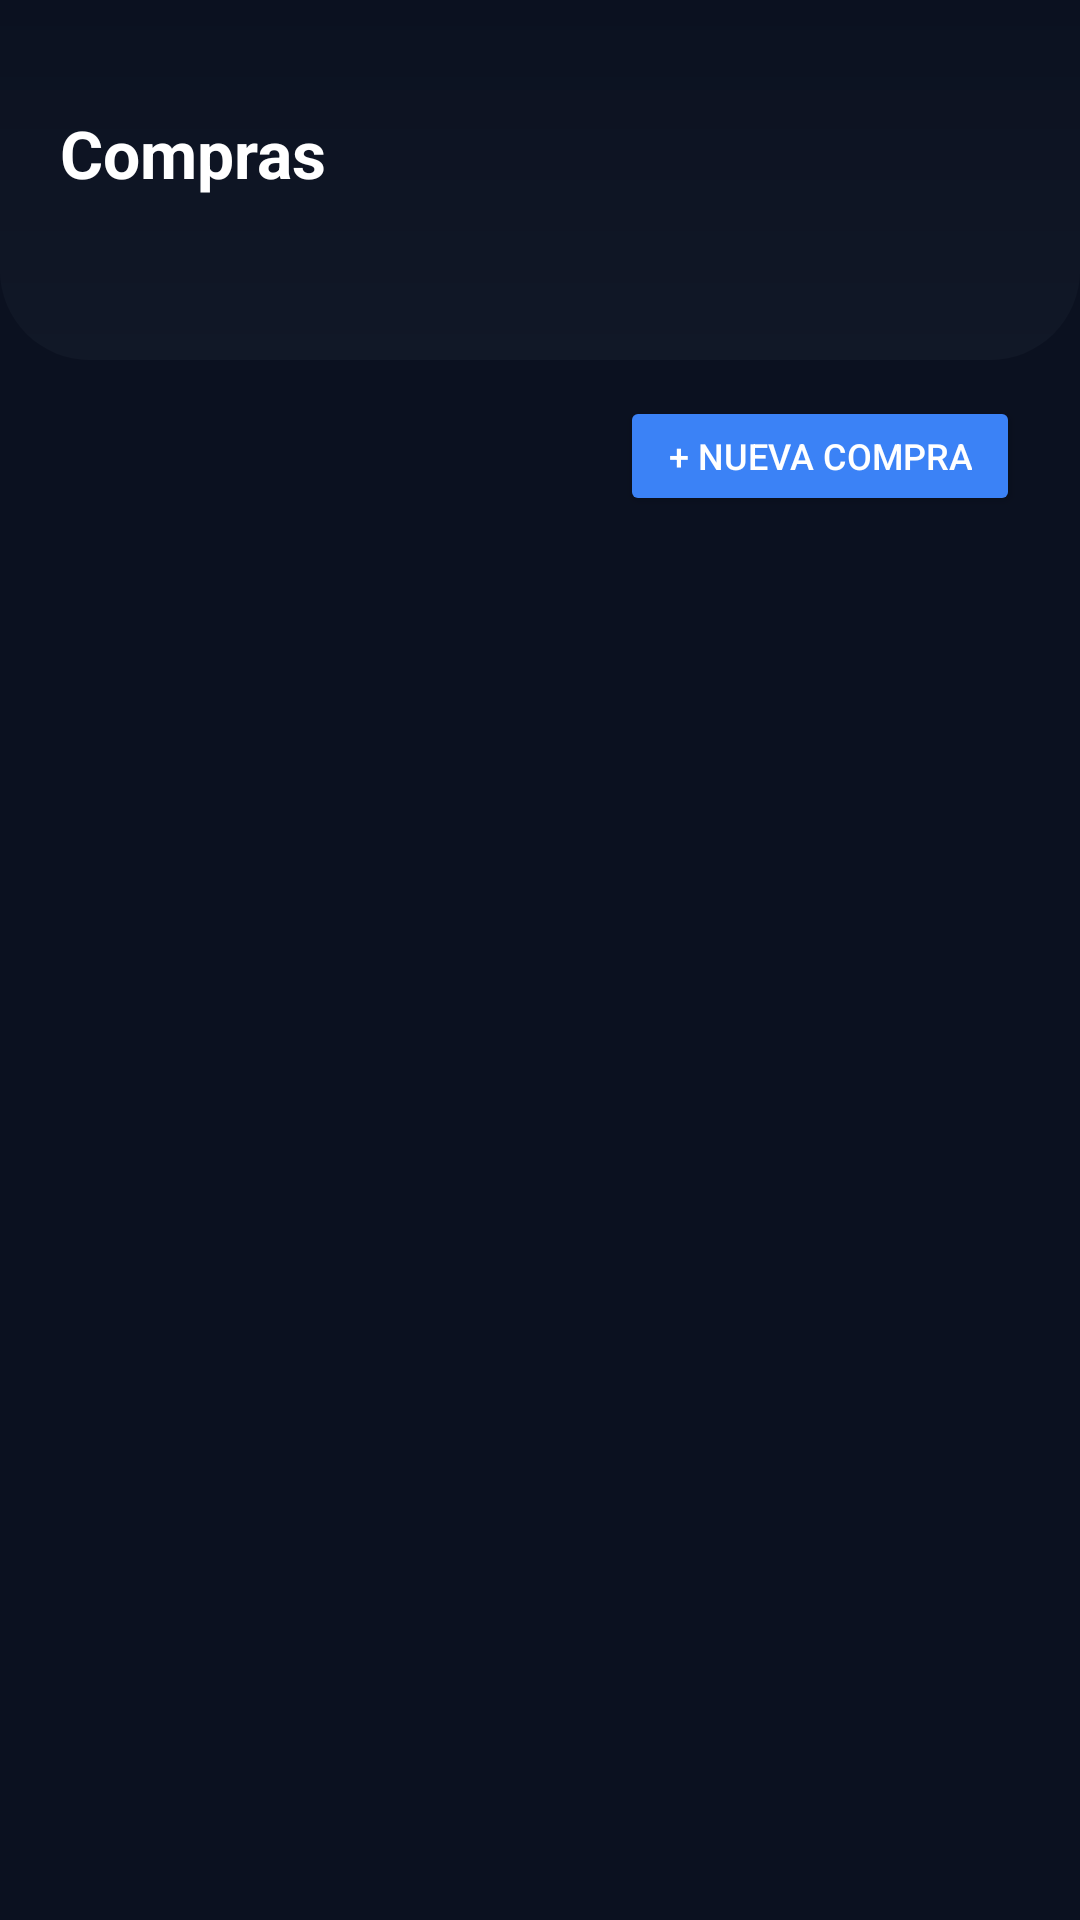

The Android layout XML behind this screen, and the referenced resources:
<!-- AndroidManifest.xml: activity theme Theme.AsaderoLa75 -->
<!-- res/layout/activity_compras.xml -->
<?xml version="1.0" encoding="utf-8"?>
<LinearLayout xmlns:android="http://schemas.android.com/apk/res/android"
    android:layout_width="match_parent"
    android:layout_height="match_parent"
    android:orientation="vertical"
    android:background="@color/carbon">

    <LinearLayout
        android:layout_width="match_parent"
        android:layout_height="120dp"
        android:orientation="vertical"
        android:gravity="center_vertical"
        android:paddingHorizontal="20dp"
        android:background="@drawable/bg_login_header">

        <TextView
            android:layout_width="wrap_content"
            android:layout_height="wrap_content"
            android:text="Compras"
            android:textSize="22sp"
            android:textStyle="bold"
            android:textColor="@color/white"/>

        <TextView
            android:id="@+id/tvConteo"
            android:layout_width="wrap_content"
            android:layout_height="wrap_content"
            android:text=""
            android:textSize="13sp"
            android:textColor="#CCFFFFFF"/>

    </LinearLayout>

    <LinearLayout
        android:layout_width="match_parent"
        android:layout_height="wrap_content"
        android:orientation="horizontal"
        android:gravity="end"
        android:paddingHorizontal="20dp"
        android:paddingVertical="12dp">

        <Button
            android:id="@+id/btnNuevaCompra"
            android:layout_width="wrap_content"
            android:layout_height="40dp"
            android:text="+ Nueva Compra"
            android:textColor="@color/white"
            android:backgroundTint="@color/accent_blue"
            android:textSize="12sp"
            android:paddingHorizontal="16dp"/>

    </LinearLayout>

    <androidx.recyclerview.widget.RecyclerView
        android:id="@+id/rvCompras"
        android:layout_width="match_parent"
        android:layout_height="match_parent"
        android:paddingTop="4dp"
        android:clipToPadding="false"/>

</LinearLayout>
<!-- resources referenced by this layout -->
<resources>
  <color name="accent_blue">#3B82F6</color>
  <color name="carbon">#0B1120</color>
  <color name="white">#FFFFFF</color>
  <!-- drawable bg_login_header (drawable) -->
  <?xml version="1.0" encoding="utf-8"?>
  <shape xmlns:android="http://schemas.android.com/apk/res/android">
  
      <gradient
          android:startColor="#0B1120"
          android:endColor="#111827"
          android:angle="270"/>
  
      <corners
          android:bottomLeftRadius="30dp"
          android:bottomRightRadius="30dp"/>
  
  </shape>
  <style name="Theme.AsaderoLa75" parent="Theme.Material3.Dark.NoActionBar">
  
          
          <item name="colorPrimary">#3B82F6</item>
          <item name="colorPrimaryContainer">#1A2238</item>
          <item name="colorSecondary">#22C55E</item>
  
          
          <item name="android:windowBackground">#0B1120</item>
  
          
          <item name="android:statusBarColor">#0B1120</item>
  
          
          <item name="android:navigationBarColor">#0B1120</item>
  
          
          <item name="android:textColor">#FFFFFF</item>
  
      </style>
</resources>
